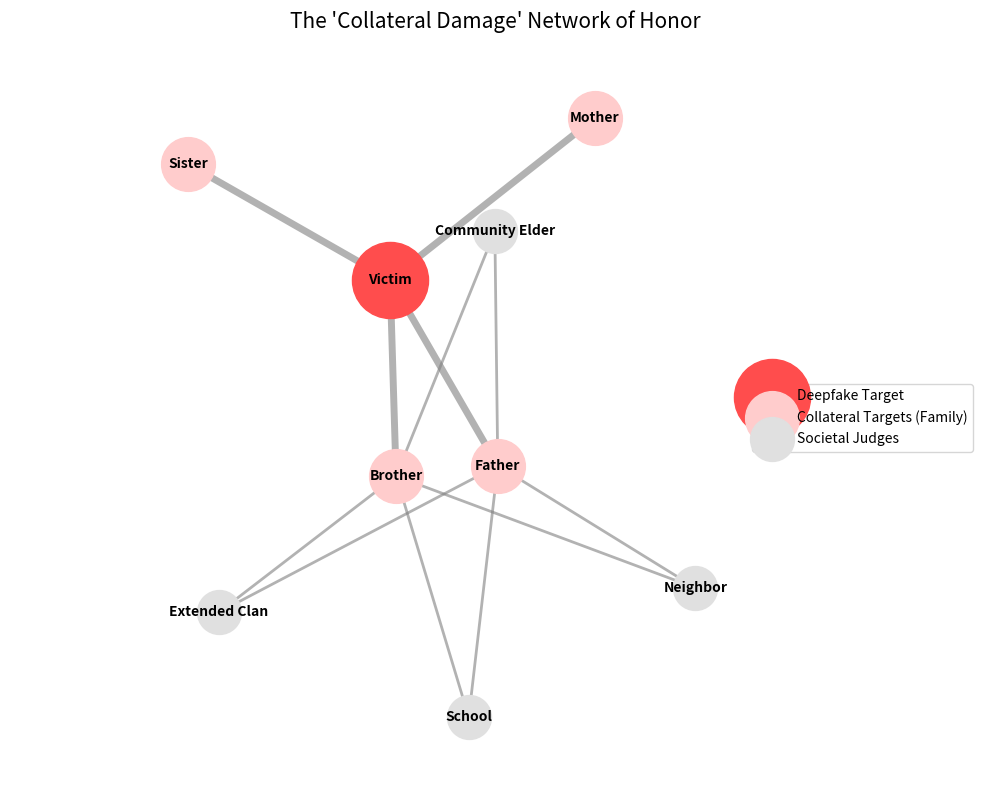

This chart was generated by the following Python code:
import networkx as nx
import matplotlib.pyplot as plt

# Create a graph representing a South Asian Family Network
G = nx.Graph()

# Nodes
G.add_node("Victim", color='red', size=2000)
family_members = ["Father", "Brother", "Sister", "Mother"]
society_members = ["Community Elder", "Neighbor", "School", "Extended Clan"]

# Edges
for member in family_members:
    G.add_edge("Victim", member, weight=5)

for member in society_members:
    G.add_edge("Father", member, weight=2)
    G.add_edge("Brother", member, weight=2)

# --- FIX 1: Increase 'k' to push nodes apart and 'iterations' for better spacing ---
pos = nx.spring_layout(G, k=1.5, iterations=50, seed=42)

plt.figure(figsize=(10, 8))

# Draw Nodes
nx.draw_networkx_nodes(G, pos, nodelist=["Victim"], node_color='#ff4d4d', node_size=3000, label="Deepfake Target")
nx.draw_networkx_nodes(G, pos, nodelist=family_members, node_color='#ffcccc', node_size=1500, label="Collateral Targets (Family)")
nx.draw_networkx_nodes(G, pos, nodelist=society_members, node_color='#e0e0e0', node_size=1000, label="Societal Judges")

# Draw Edges
edges = G.edges()
weights = [G[u][v]['weight'] for u,v in edges]
nx.draw_networkx_edges(G, pos, width=weights, edge_color='gray', alpha=0.6)

# Labels
nx.draw_networkx_labels(G, pos, font_size=10, font_weight='bold')

plt.title("The 'Collateral Damage' Network of Honor", fontsize=15, pad=20)

# --- FIX 2: Expand the X-axis to create empty space for the legend ---
ax = plt.gca()
ax.set_xlim([min(x for x, y in pos.values()) - 0.5, max(x for x, y in pos.values()) + 0.8])

# --- FIX 3: Move legend to the newly created empty space ---
plt.legend(loc='center right', bbox_to_anchor=(1, 0.5), fontsize=10, frameon=True)

plt.axis('off')
plt.tight_layout()
plt.show()
